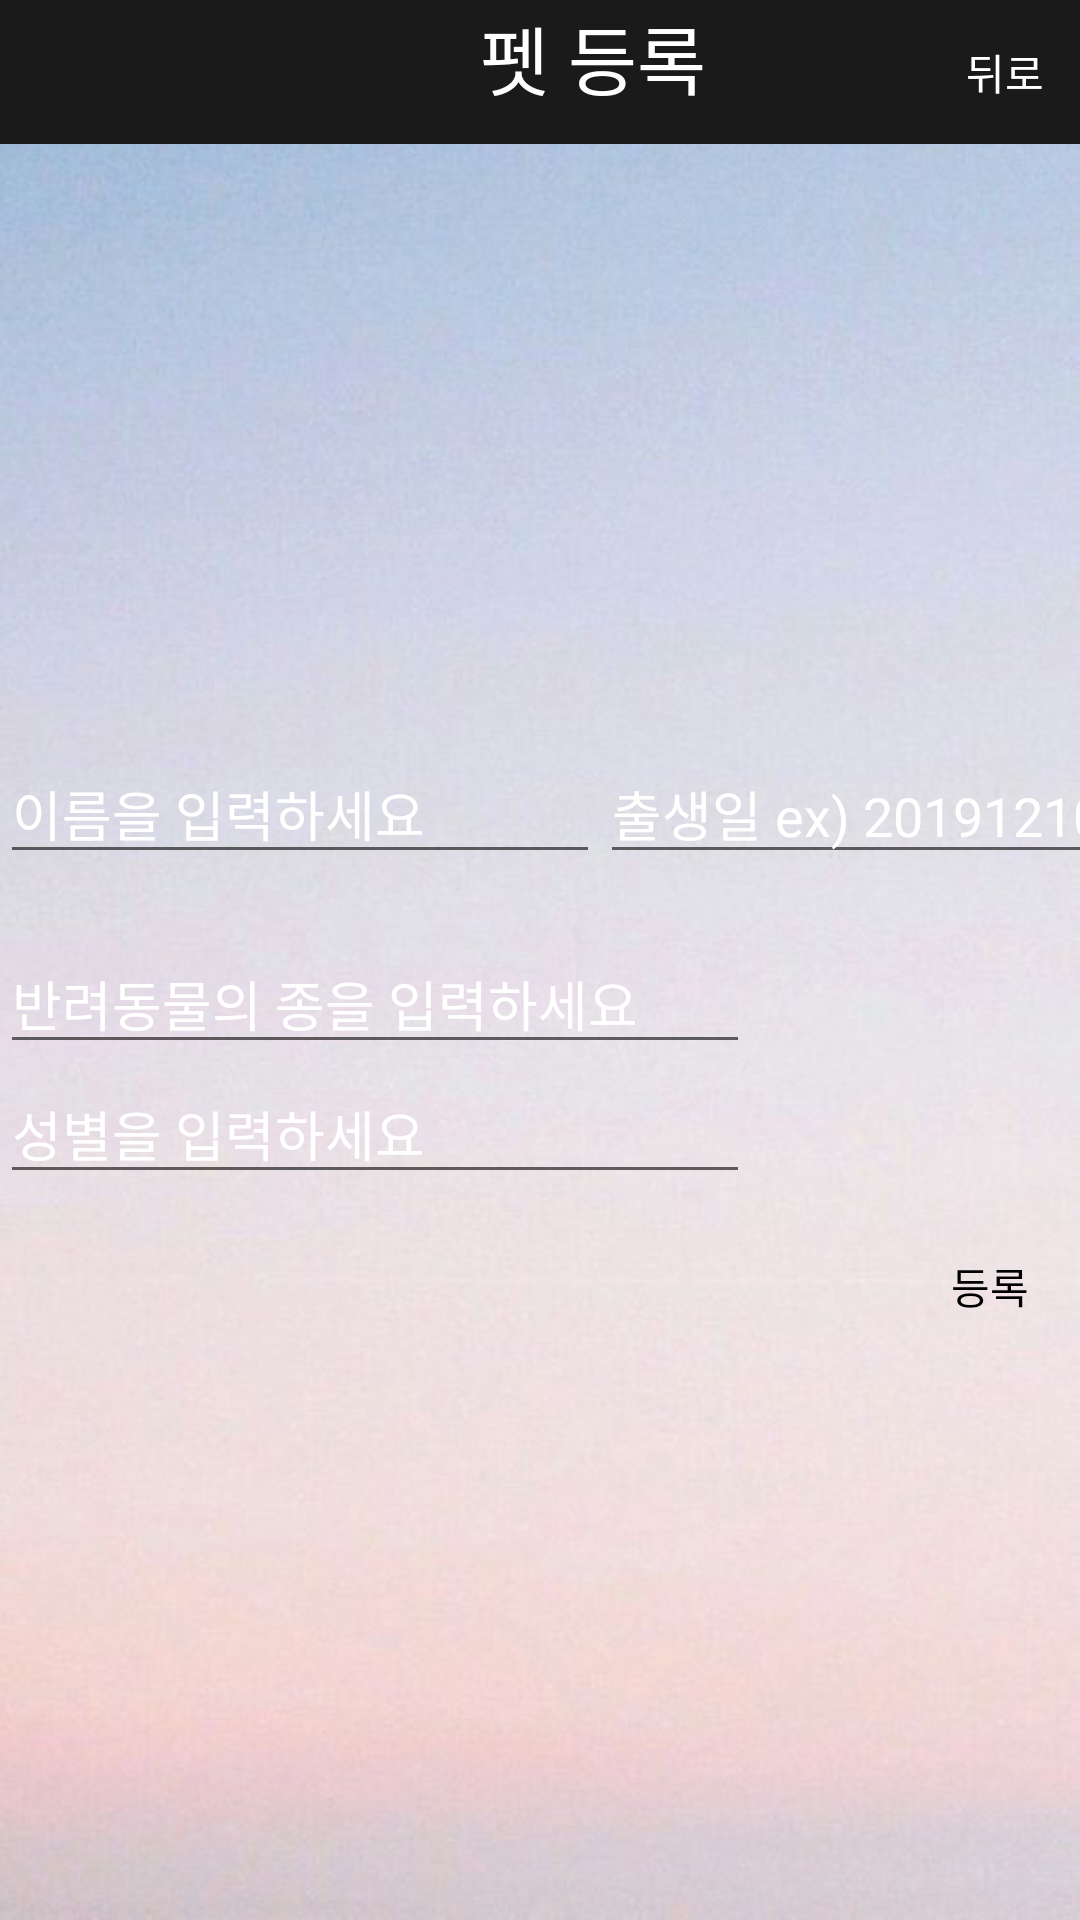

Layout XML and referenced resources for this Android screen:
<!-- AndroidManifest.xml: application theme AppTheme -->
<!-- res/layout/add_pet.xml -->
<?xml version="1.0" encoding="utf-8"?>

<LinearLayout xmlns:android="http://schemas.android.com/apk/res/android"
    android:orientation="vertical" android:layout_width="match_parent"
    android:layout_height="match_parent">
    <RelativeLayout
        android:layout_width="fill_parent"
        android:layout_height="fill_parent"
        android:background="@drawable/bg_4"
        >


    <LinearLayout
        android:id="@+id/main_LinearLayout"
        android:layout_width="match_parent"
        android:layout_height="wrap_content"
        android:orientation="horizontal"
        android:background="#1A1A1A"
        >
        <TextView
            android:layout_marginLeft="160dp"
            android:layout_width="wrap_content"
            android:layout_height="wrap_content"
            android:text="펫 등록"
            android:textSize="25sp"
            android:textColor="#FFFFFF"
            android:background="#1A1A1A"/>
        <Button
            android:id="@+id/back_addpet_pethome"
            android:layout_width="wrap_content"
            android:layout_height="wrap_content"
            android:text="뒤로"
            android:layout_marginLeft="75dp"
            android:background="#1A1A1A"
            android:textColor="#FFFFFF"/>

    </LinearLayout>


    <LinearLayout
        android:layout_marginTop="200dp"
        android:layout_below="@+id/main_LinearLayout"
        android:id="@+id/LinearLayout_top"
        android:layout_width="match_parent"
        android:layout_height="wrap_content"
        android:orientation="horizontal">
   <EditText
       android:id="@+id/pet_name"
       android:layout_width="200dp"
       android:layout_height="wrap_content"
       android:textColor="#ffffff"
       android:textColorHint="#ffffff"
       android:hint="이름을 입력하세요"/>
        <EditText
            android:id="@+id/pet_birth"
            android:layout_width="200dp"
            android:layout_height="wrap_content"
            android:hint="출생일 ex) 20191210"
            android:textColor="#ffffff"
            android:textColorHint="#ffffff"/>

    </LinearLayout>
    <EditText
        android:layout_below="@+id/LinearLayout_top"
        android:layout_marginTop="20dp"
        android:id="@+id/pet_kindof"
        android:layout_width="250dp"
        android:layout_height="wrap_content"
        android:hint="반려동물의 종을 입력하세요"
        android:textColor="#ffffff"
        android:textColorHint="#ffffff"/>
    <EditText
        android:layout_below="@+id/pet_kindof"
        android:id="@+id/pet_sex"
        android:layout_width="250dp"
        android:layout_height="wrap_content"
        android:hint="성별을 입력하세요"
        android:textColor="#ffffff"
        android:textColorHint="#ffffff"/>

    <Button
        android:layout_below="@+id/pet_kindof"
        android:id="@+id/add_pet_finish"
        android:layout_width="match_parent"
        android:layout_height="wrap_content"
        android:layout_marginLeft="300dp"
        android:layout_marginTop="50dp"
        android:background="#00ff0000"
        android:textColor="#000000"
        android:text="등록" />
    <TextView
        android:id="@+id/result3"
        android:layout_width="wrap_content"
        android:layout_height="wrap_content"/>

    </RelativeLayout>
</LinearLayout>
<!-- resources referenced by this layout -->
<resources>
  <!-- drawable bg_4: jpg bitmap (drawable, 36584 bytes) -->
  <style name="AppTheme" parent="Theme.AppCompat.Light.DarkActionBar">
  
          
     <item name="windowNoTitle">true</item>
          <item name="colorPrimary">@color/colorPrimary</item>
          <item name="colorPrimaryDark">@color/colorBlack</item>
          <item name="colorAccent">@color/colorAccent</item>
      </style>
  <color name="colorPrimary">#008577</color>
  <color name="colorBlack">#1A1A1A</color>
  <color name="colorAccent">#D81B60</color>
</resources>
